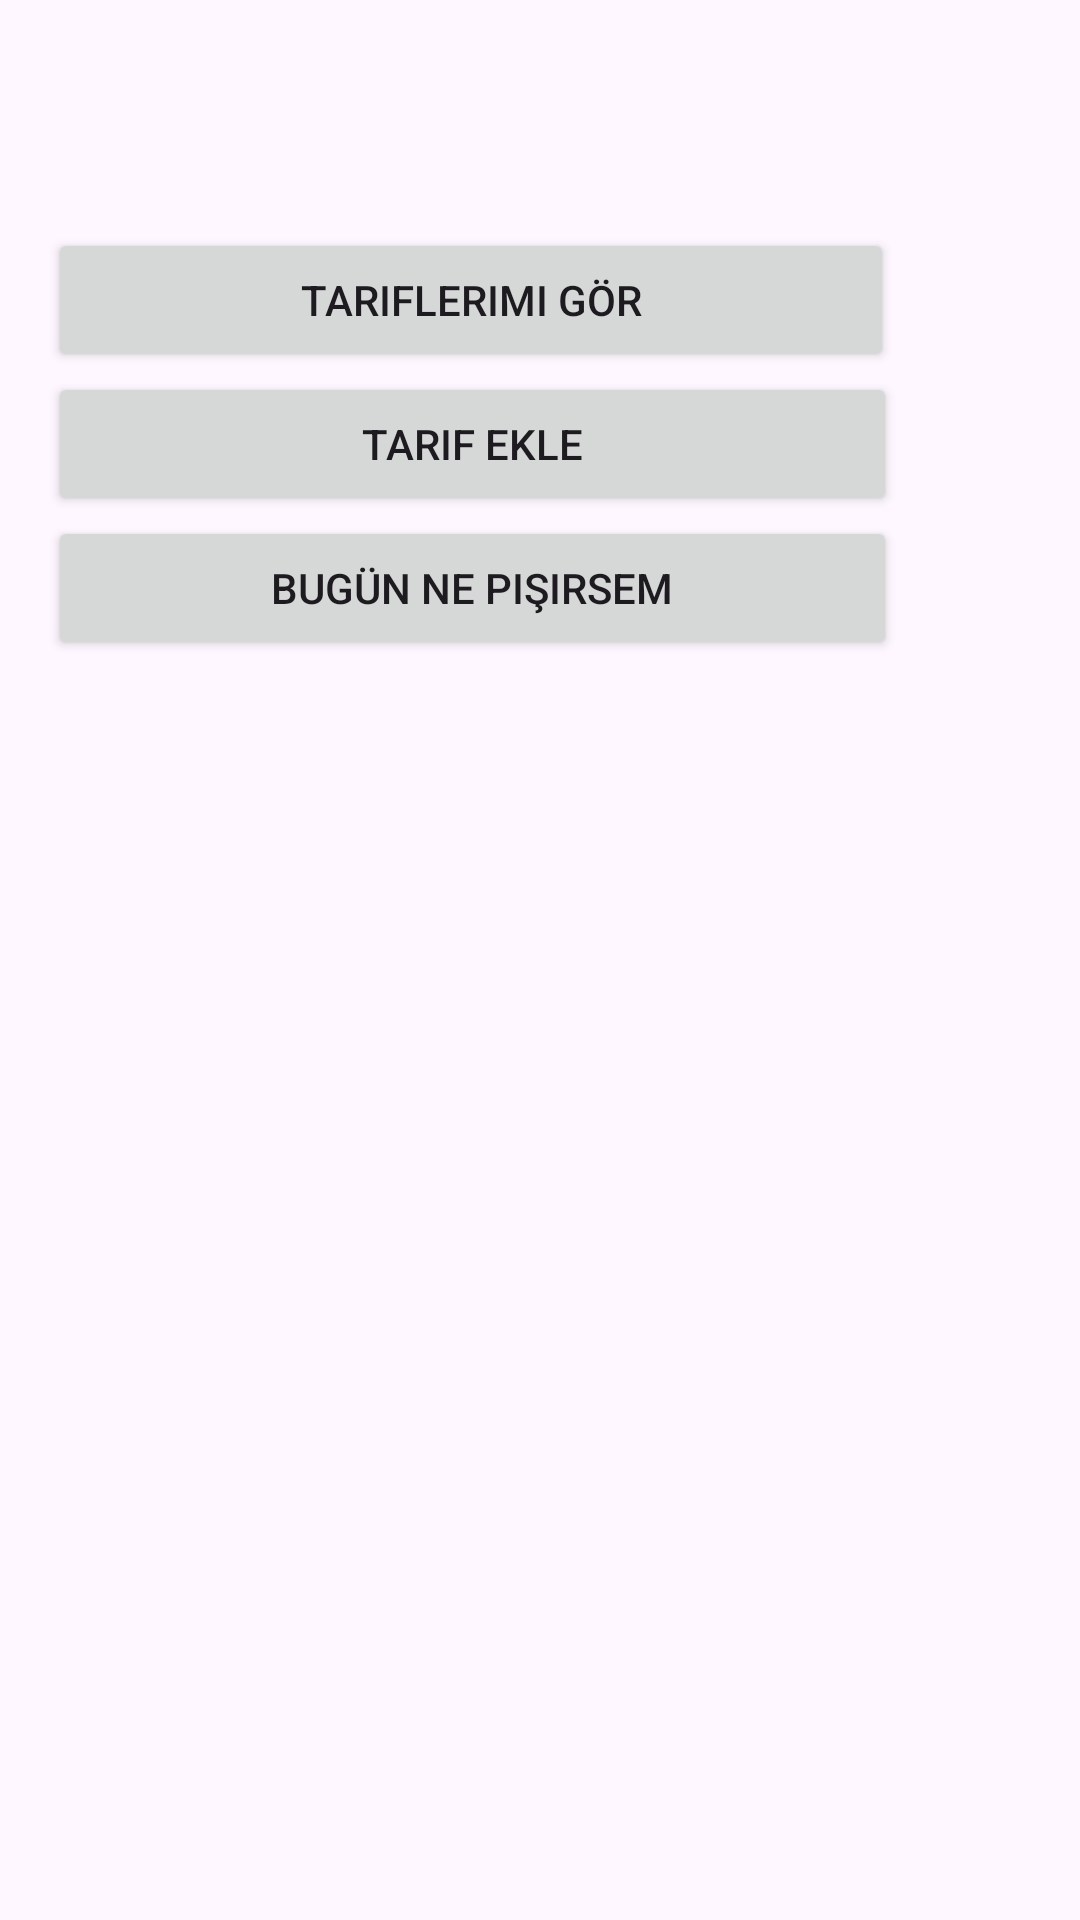

Layout XML and referenced resources for this Android screen:
<!-- AndroidManifest.xml: application theme Theme.YeniProje -->
<!-- res/layout/fragment_my_profile.xml -->
<androidx.coordinatorlayout.widget.CoordinatorLayout xmlns:android="http://schemas.android.com/apk/res/android"
    xmlns:app="http://schemas.android.com/apk/res-auto"
    xmlns:tools="http://schemas.android.com/tools"
    android:layout_width="match_parent"
    android:layout_height="match_parent"
    tools:context=".MyProfileFragment"
    android:paddingTop="60dp">

    <LinearLayout
        android:id="@+id/linearLayout"
        android:layout_width="match_parent"
        android:layout_height="match_parent"
        android:orientation="vertical"
        android:padding="16dp">

        

        

        <Button
            android:id="@+id/viewRecipesButton"
            android:layout_width="282dp"
            android:layout_height="wrap_content"
            android:baselineAligned="false"
            android:text="Tariflerimi Gör" />

        <Button
            android:id="@+id/addRecipeButton"
            android:layout_width="283dp"
            android:layout_height="wrap_content"
            android:baselineAligned="false"
            android:text="Tarif Ekle" />

        <Button
            android:id="@+id/randomRecipe"
            android:layout_width="283dp"
            android:layout_height="wrap_content"
            android:text="Bugün Ne Pişirsem" />
    </LinearLayout>

</androidx.coordinatorlayout.widget.CoordinatorLayout>
<!-- resources referenced by this layout -->
<resources>
  <style name="Theme.YeniProje" parent="Base.Theme.YeniProje" />
  <style name="Base.Theme.YeniProje" parent="Theme.Material3.DayNight.NoActionBar">
          <item name="colorPrimaryDark">#BCD1BA</item>
      </style>
</resources>
